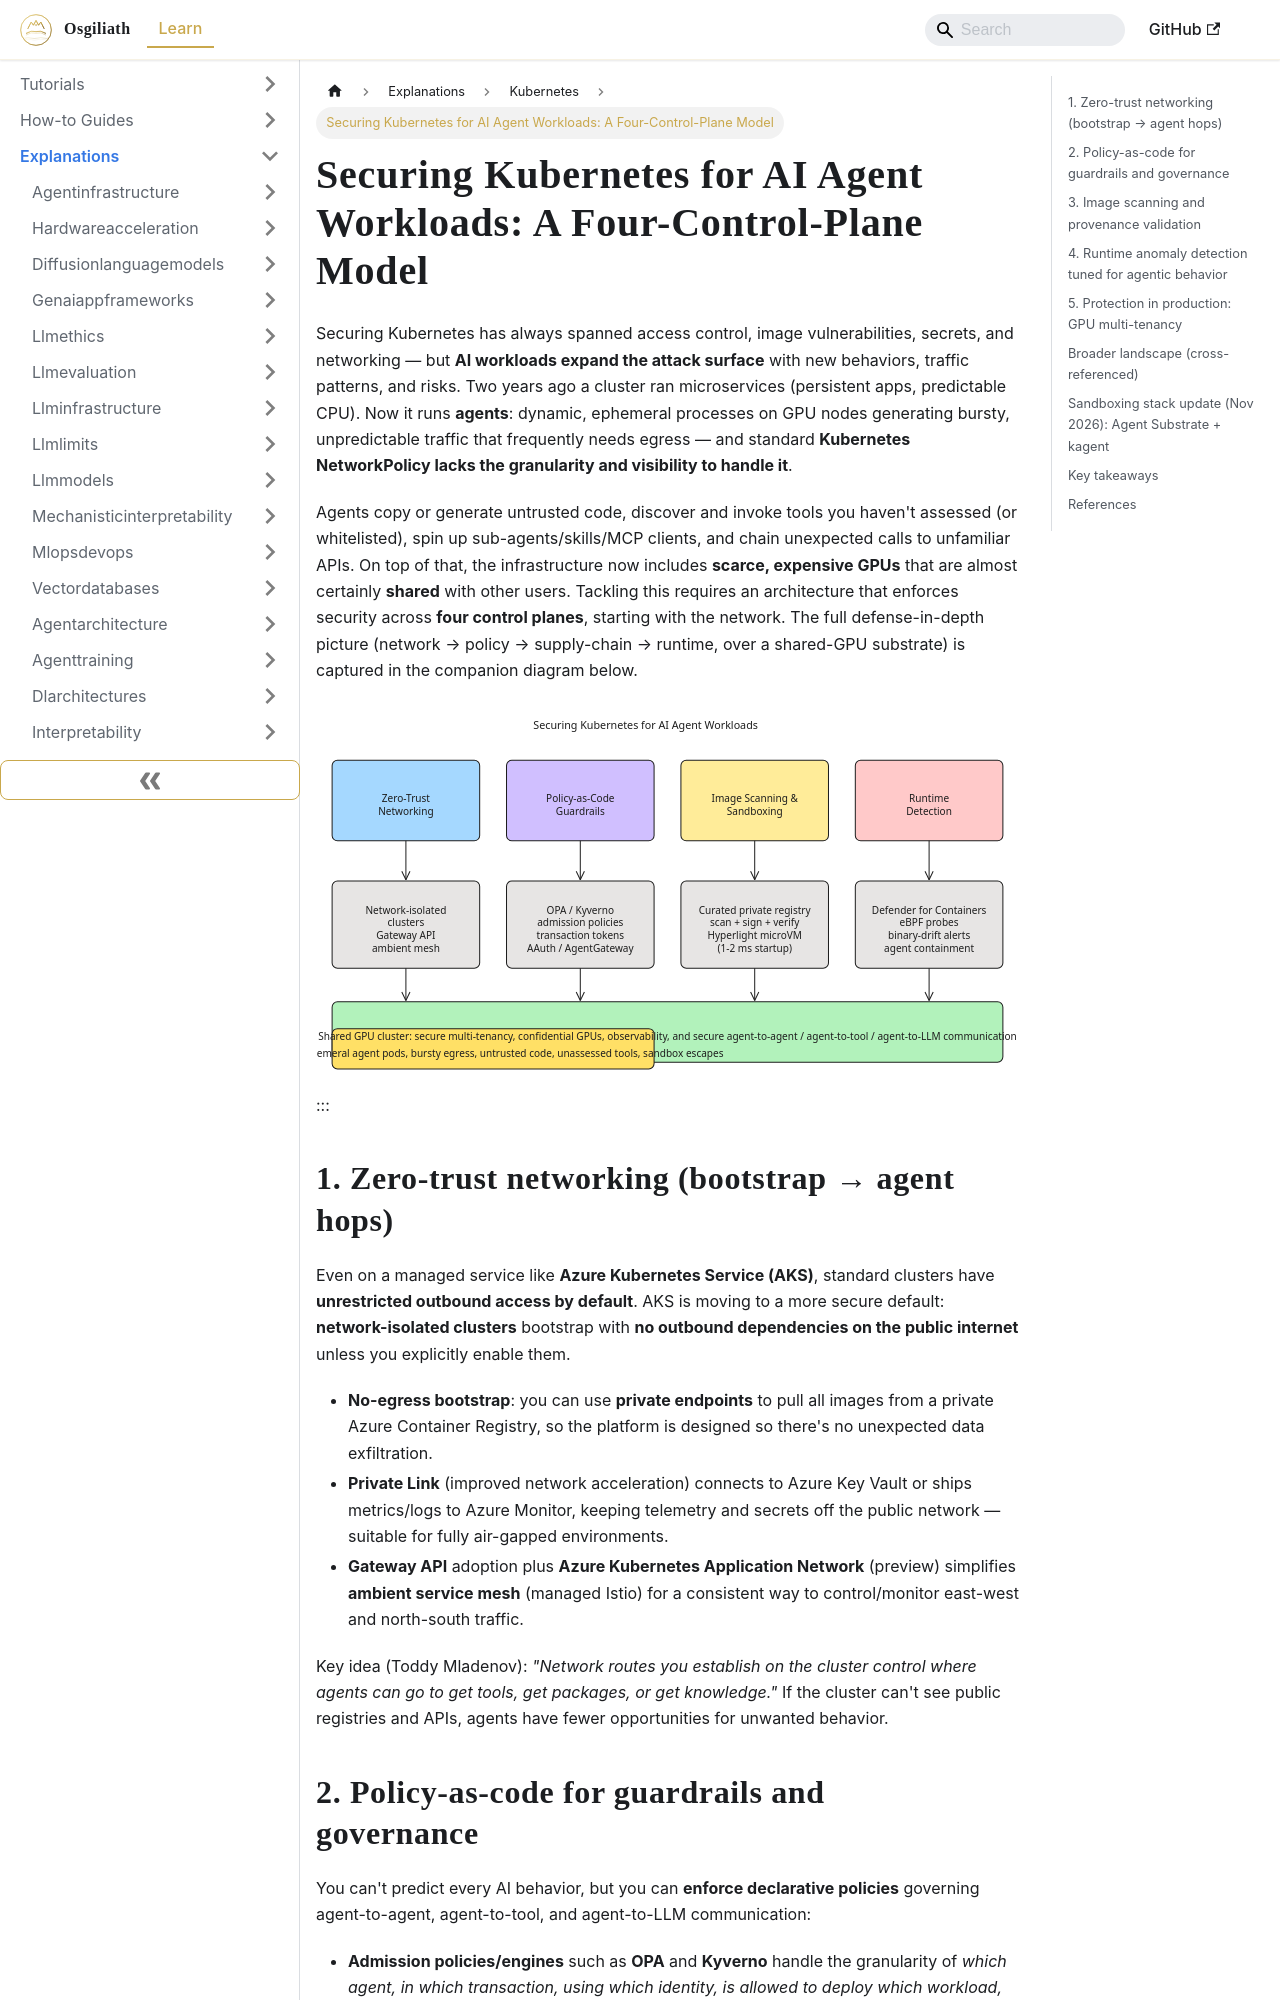

repository: OsgiliathEnterprise/kb · page: explanations/cloudinfrastructure/kubernetes/explanation-securing-kubernetes-ai-agent-workloads/index.html · generator: docusaurus

---
title: 'Securing Kubernetes for AI Agent Workloads: A Four-Control-Plane Model'
diataxis: Explanation
domain: cloud-infrastructure
topic: kubernetes
source: The New Stack
source_url: https://thenewstack.io/securing-kubernetes-ai-agents/
date: 2026-11-15
keywords:
- knowledge-base
- kubernetes
- cloud-infrastructure
- explanations
---
# Securing Kubernetes for AI Agent Workloads: A Four-Control-Plane Model

Securing Kubernetes has always spanned access control, image vulnerabilities, secrets, and networking — but **AI workloads expand the attack surface** with new behaviors, traffic patterns, and risks. Two years ago a cluster ran microservices (persistent apps, predictable CPU). Now it runs **agents**: dynamic, ephemeral processes on GPU nodes generating bursty, unpredictable traffic that frequently needs egress — and standard **Kubernetes NetworkPolicy lacks the granularity and visibility to handle it**.

Agents copy or generate untrusted code, discover and invoke tools you haven't assessed (or whitelisted), spin up sub-agents/skills/MCP clients, and chain unexpected calls to unfamiliar APIs. On top of that, the infrastructure now includes **scarce, expensive GPUs** that are almost certainly **shared** with other users. Tackling this requires an architecture that enforces security across **four control planes**, starting with the network. The full defense-in-depth picture (network → policy → supply-chain → runtime, over a shared-GPU substrate) is captured in the companion diagram below.

![Diagram 1 — explanation-securing-kubernetes-ai-agent-workloads](explanation-securing-kubernetes-ai-agent-workloads-excalidraw-1.svg)
:::

## 1. Zero-trust networking (bootstrap → agent hops)

Even on a managed service like **Azure Kubernetes Service (AKS)**, standard clusters have **unrestricted outbound access by default**. AKS is moving to a more secure default: **network-isolated clusters** bootstrap with **no outbound dependencies on the public internet** unless you explicitly enable them.

- **No-egress bootstrap**: you can use **private endpoints** to pull all images from a private Azure Container Registry, so the platform is designed so there's no unexpected data exfiltration.
- **Private Link** (improved network acceleration) connects to Azure Key Vault or ships metrics/logs to Azure Monitor, keeping telemetry and secrets off the public network — suitable for fully air-gapped environments.
- **Gateway API** adoption plus **Azure Kubernetes Application Network** (preview) simplifies **ambient service mesh** (managed Istio) for a consistent way to control/monitor east-west and north-south traffic.

Key idea (Toddy Mladenov): *"Network routes you establish on the cluster control where agents can go to get tools, get packages, or get knowledge."* If the cluster can't see public registries and APIs, agents have fewer opportunities for unwanted behavior.
